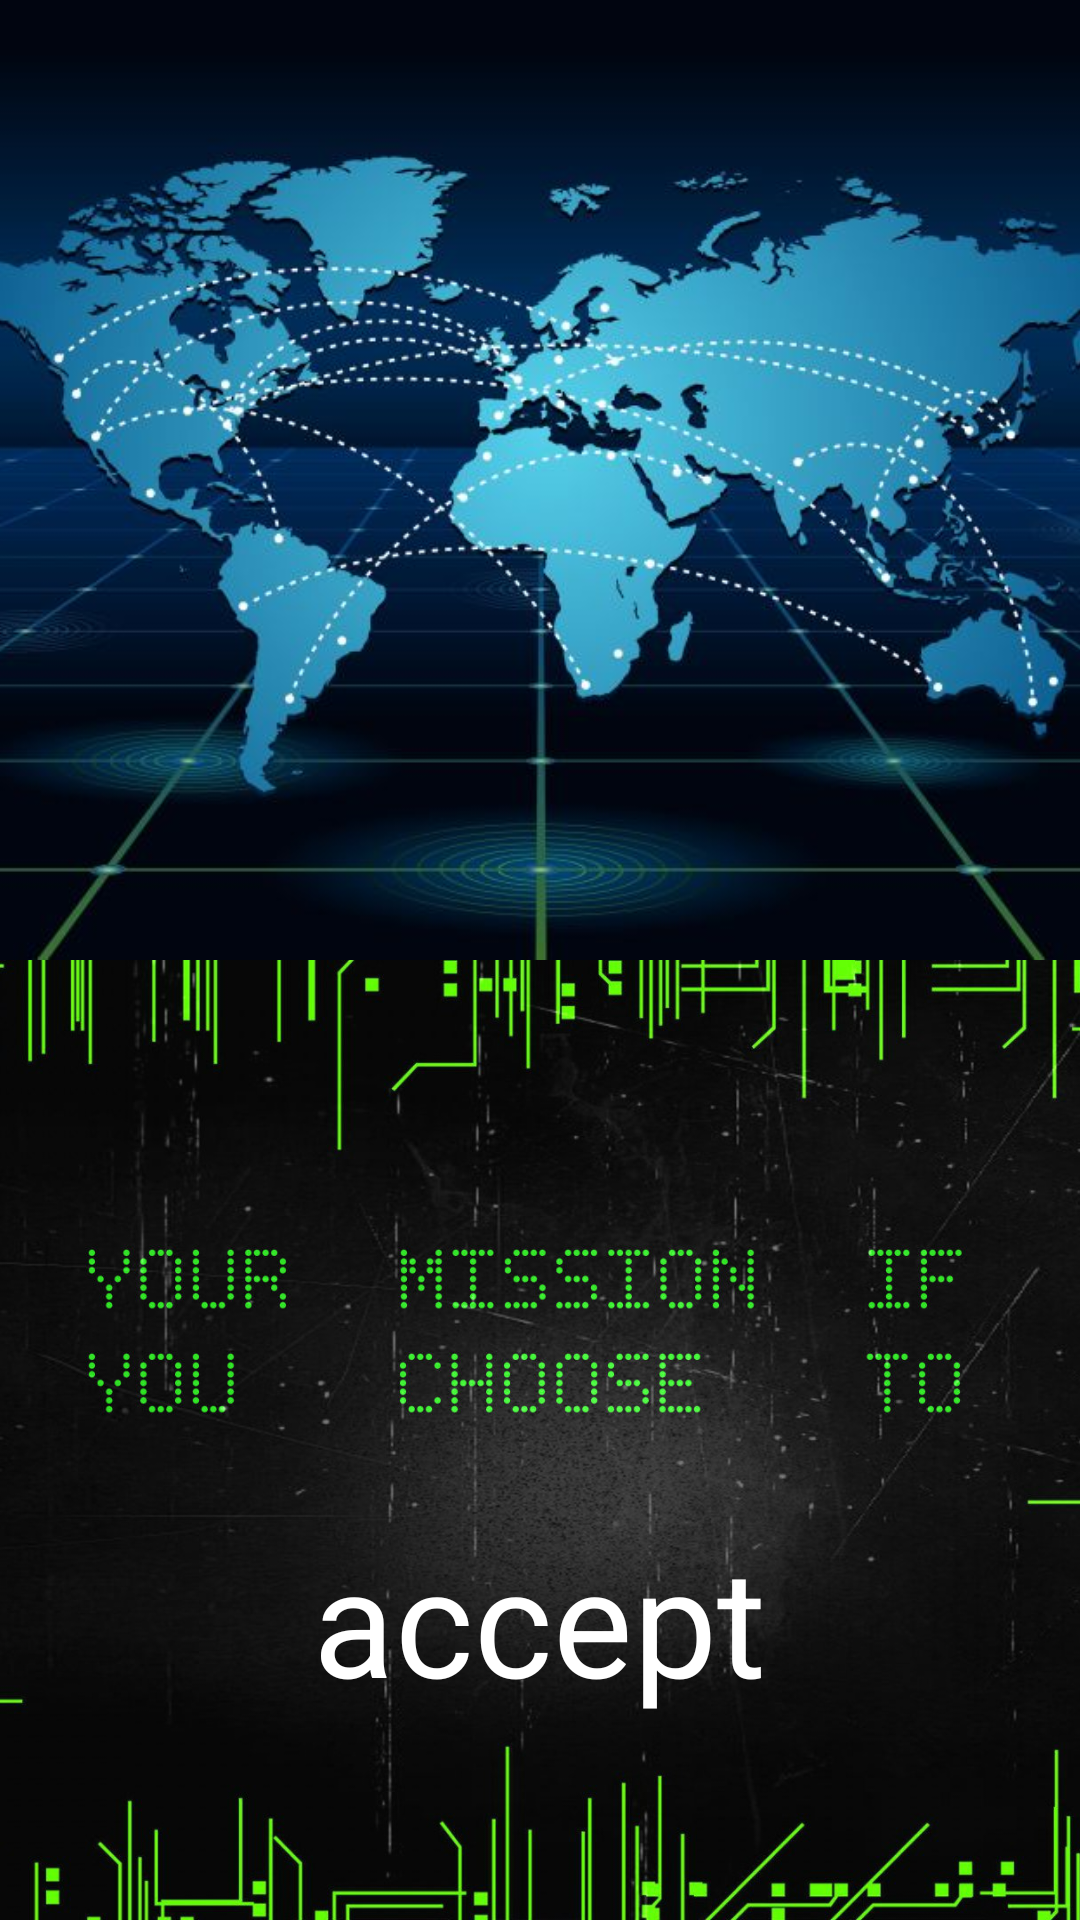

Produce the Android XML layout that renders to this screen, including the resource entries it uses.
<!-- AndroidManifest.xml: application theme AppTheme -->
<!-- res/layout/activity_main.xml -->
<?xml version="1.0" encoding="utf-8"?>
<LinearLayout xmlns:android="http://schemas.android.com/apk/res/android"
    xmlns:tools="http://schemas.android.com/tools"
    android:layout_width="match_parent"
    android:layout_height="match_parent"
    android:orientation="vertical"
    tools:context="com.rap.team.teamregistration.MainActivity">

    <RelativeLayout
        android:layout_width="match_parent"
        android:layout_height="match_parent"
        android:layout_weight="0.5">

        <ImageView
            android:layout_width="match_parent"
            android:layout_height="match_parent"
            android:id="@+id/Topimage"
            android:src="@drawable/world_map"
            android:scaleType="centerCrop" />
    </RelativeLayout>

    <RelativeLayout
        android:layout_width="match_parent"
        android:layout_height="match_parent"
        android:layout_weight="0.5">

        <ImageView
            android:layout_width="match_parent"
            android:layout_height="match_parent"
            android:id="@+id/bottomimage"
            android:src="@drawable/image2_1"
            android:scaleType="centerCrop" />

        <Button
            android:layout_width="match_parent"
            android:layout_height="match_parent"
            android:id="@+id/acceptbuttom"
            android:background="#00ffffff"
            android:textColor="#fafafa"
            android:layout_alignParentTop="true"
            android:layout_alignParentLeft="true"
            android:layout_alignParentStart="true" />

        <TextView
            android:layout_width="wrap_content"
            android:layout_height="wrap_content"
            android:textAppearance="?android:attr/textAppearanceLarge"
            android:text="accept"
            android:id="@+id/textView"
            android:layout_alignParentBottom="true"
            android:layout_centerHorizontal="true"
            android:layout_marginBottom="67dp"
            android:textColor="#fff"
            android:textSize="50dp" />
    </RelativeLayout>
</LinearLayout>
<!-- resources referenced by this layout -->
<resources>
  <!-- drawable image2_1: jpg bitmap (drawable, 408370 bytes) -->
  <!-- drawable world_map: jpg bitmap (drawable, 76300 bytes) -->
  <style name="AppTheme" parent="Theme.AppCompat.Light.NoActionBar">
          
          <item name="colorPrimary">@color/colorPrimary</item>
          <item name="colorPrimaryDark">@color/colorPrimaryDark</item>
          <item name="colorAccent">@color/colorAccent</item>
      </style>
  <!-- not gathered from this repository: default colours our renderer supplied (Android Studio template values) -->
  <color name="colorPrimary">#FF6200EE</color>
  <color name="colorPrimaryDark">#FF3700B3</color>
  <color name="colorAccent">#FF03DAC5</color>
</resources>
